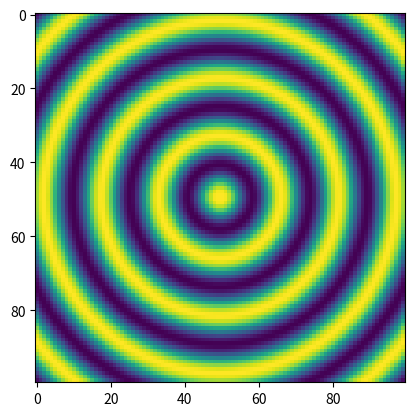

The matplotlib source for this figure:
import numpy as np
import matplotlib.pyplot as plt
from matplotlib.animation import FuncAnimation
import time

# first create a wave equation
def wave(t, x, y):
    w = 1.0
    k = 1.0
    return np.cos(w*np.sqrt(x*x+y*y) - k*0.1*t)


# create a meshgrid
x = np.linspace(-20,20, num = 100)
y = np.linspace(-20,20, num = 100)
xx, yy = np.meshgrid(x, y)
zz = wave(4,xx,yy)

# create plot
fig, ax = plt.subplots()

plot = ax.imshow(zz)
print(plot)
def init():
    return plot

def update(t):
    zz = wave(t,xx,yy)
    print(t)
    plot = ax.imshow(zz)
    return plot

anim = FuncAnimation(fig, update, init_func=init, frames=100, interval=20, blit=False)
plt.show()

